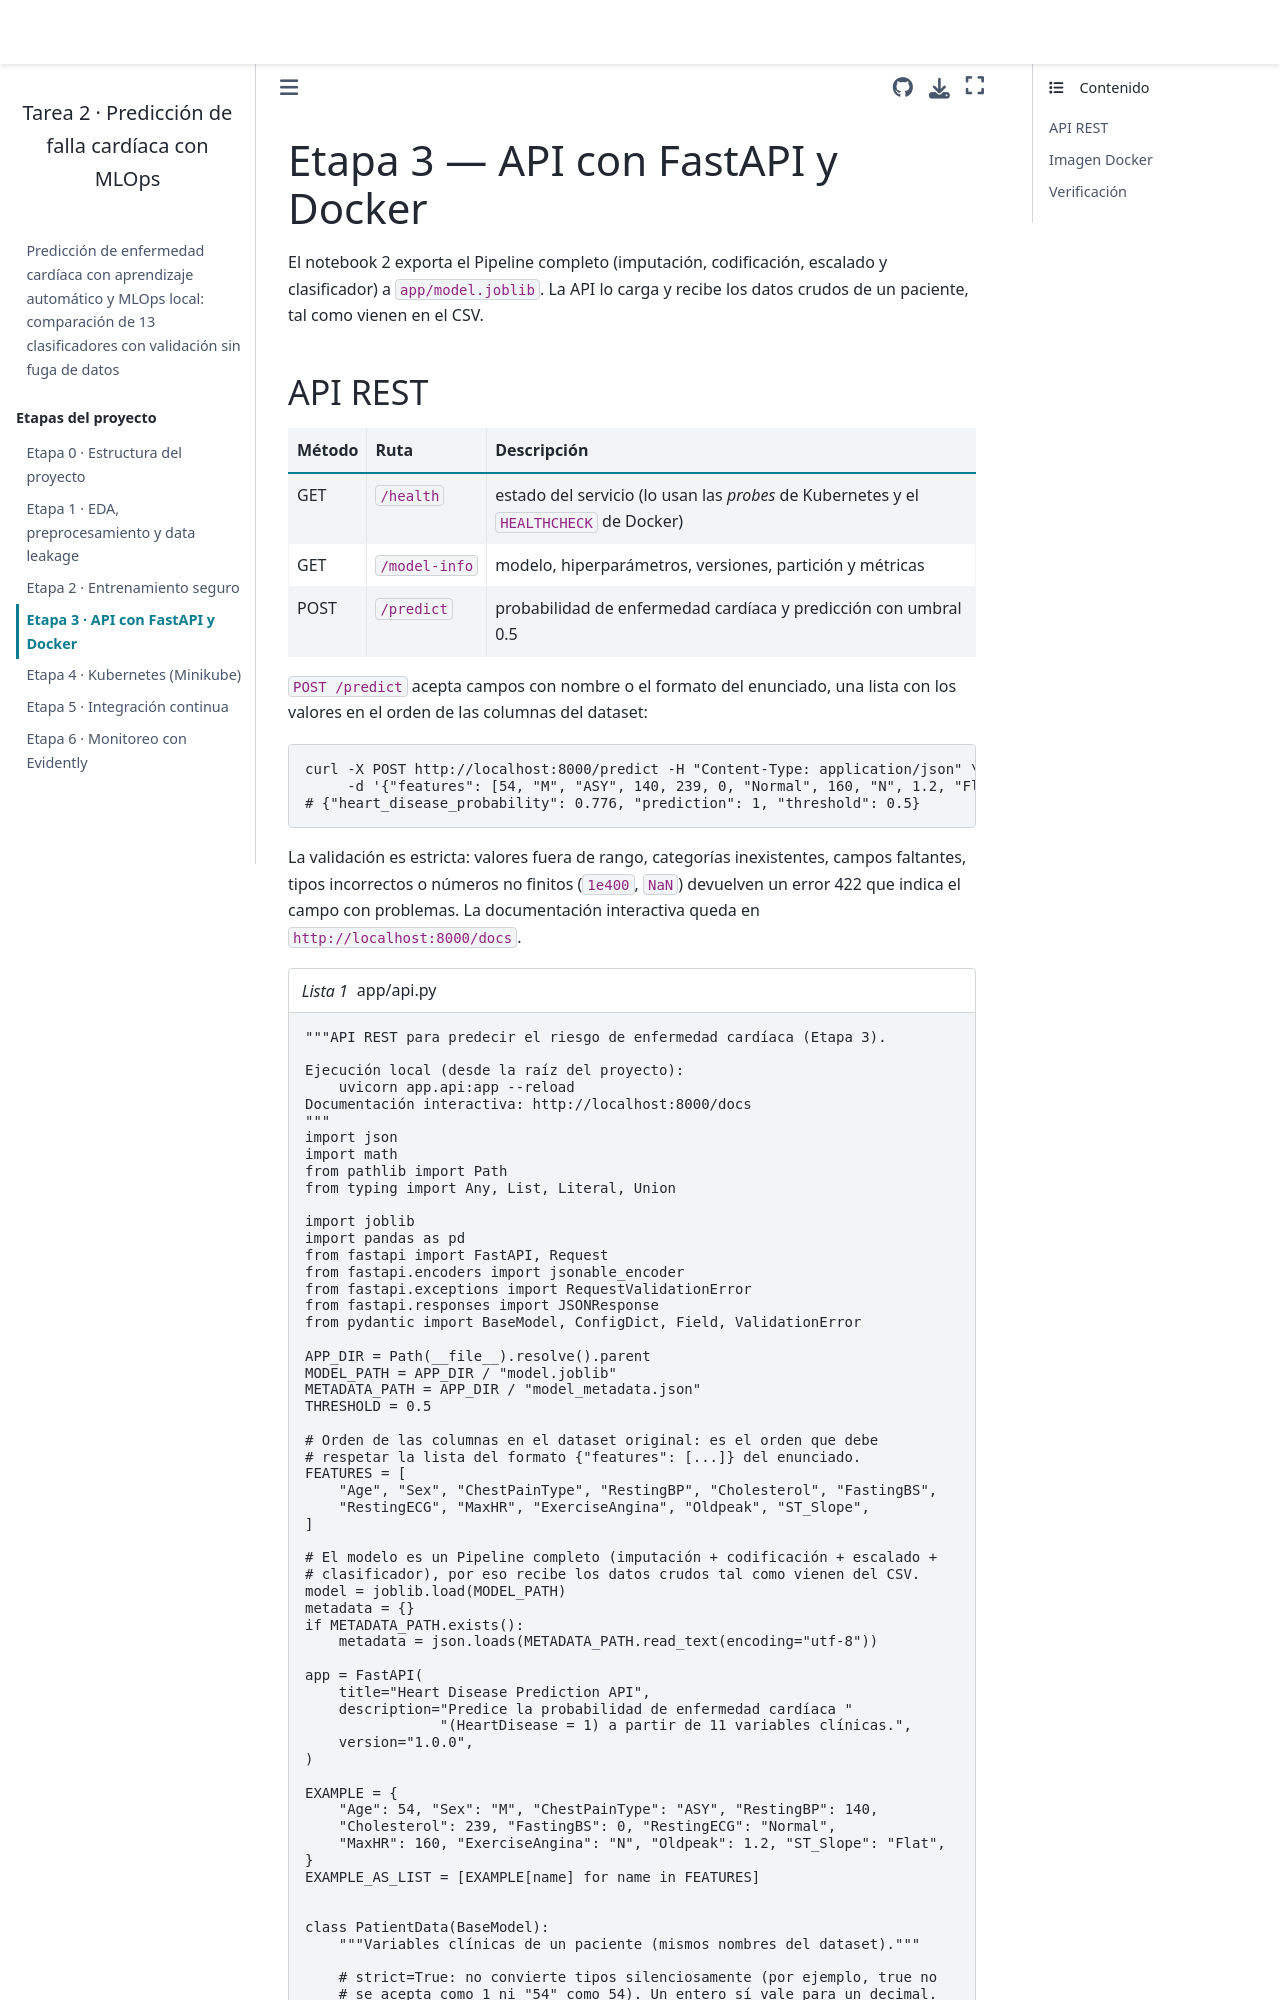

repository: RubenEsg/Machine-Learning-Tarea-2 · page: docs/etapa3_api_docker.html · generator: jekyll

# Etapa 3 — API con FastAPI y Docker

El notebook 2 exporta el Pipeline completo (imputación, codificación, escalado y clasificador) a `app/model.joblib`. La API lo carga y recibe los datos crudos de un paciente, tal como vienen en el CSV.
